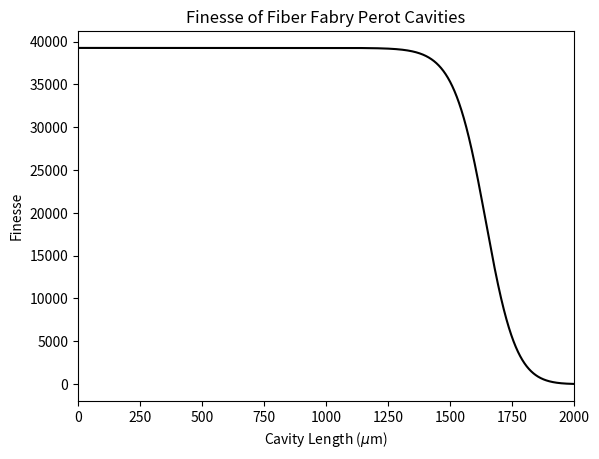
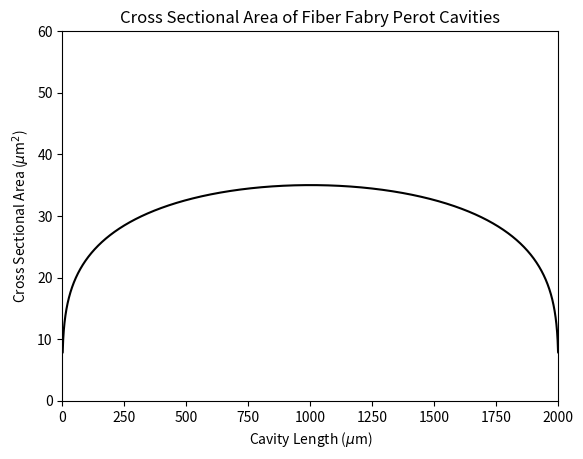
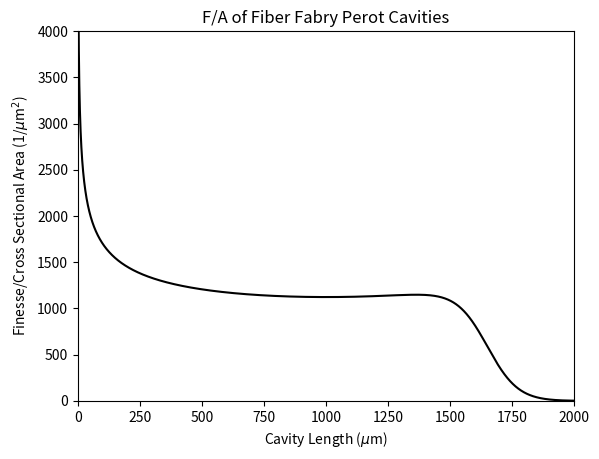
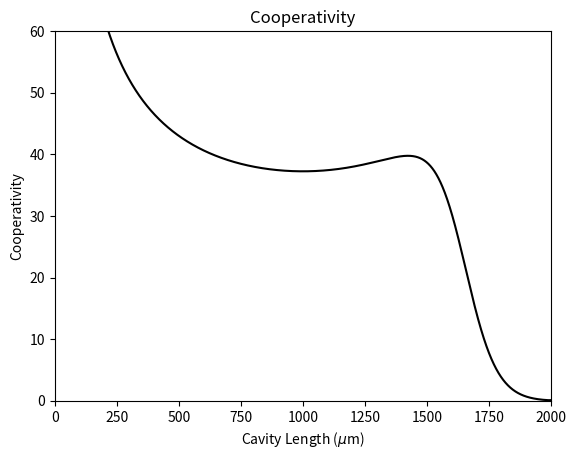

Here is the Python script that generated these plots, in order:
import numpy as np
import matplotlib.pyplot as plt
import time
import argparse

def efficiency(mode_radius,core_radius,radius_of_curvature,wavelength):
    """
    Inputs:
    mode_radius: radius of the cavity mode inside of the cavity assumed to be in microns
    core_radius: simple def, core of the field, complicated def, mode field radius of the field (extends slightly past core of fiber) assumed to be in microns
    radius_of_curvature: radius of curvature of the fiber, we are assuming a symmetric cavity ie both ROCs are the same. assumed to be in microns
    wavelength: wavelenght of light we plan to optimally use. Assumed to be in microns

    Outputs:
    efficiency: The output is the efficiency of coupling light into the fiber

    """
    #return ((2*mode_radius*core_radius)/(mode_radius**2+core_radius**2))**2
    return 4/(((mode_radius/core_radius)+(core_radius/mode_radius))**2+((np.pi*1.54*mode_radius*core_radius)/(wavelength*radius_of_curvature)))
def mode_radius_fn(radius_curvature,length_cavity,wavelength):
    """
    Inputs:
    radius_curvature: The radius of curvature of the mirror, this function assumes microns
    length_cavity: The length of the cavity, this function assumes length is in microns
    
    Outputs:
    mode_radius: The smallest the spot size gets within the cavity

    """
    return ((wavelength/(2*np.pi))**0.5)*(length_cavity*(2*radius_of_curvature-length_cavity))**0.25

def rayleigh_range(mode_radius_value, wavelength):
    """
    Inputs:
    spot_size: Smallest size inside of the cavity, assumed to be in microns
    wavelength: wavelength of light that will be used, assumed to be in microns

    Outputs:
    rayleigh_range: The rayleigh range if the system in microns

    """
    return (np.pi*mode_radius_value**2)/(wavelength)

def mode_radius_mirror_fn(cavity_length,mode_radius_value,wavelength):
    """
    Inputs:
    cavity_length: length of the cavity in microns
    mode_radius: the minimum mode waist inside of the cavity in microns
    wavelength: wavelength of interest in microns

    Outputs:
    mode_radius on the the cavity mirror

    """
    cavity_length = cavity_length/2
    rayleigh_range_value = rayleigh_range(mode_radius_value,wavelength)
    return mode_radius_value*(1+(cavity_length/rayleigh_range_value)**2)**0.5

def clipping_losses(radius_mirror,mode_radius_value):
    """
    Inputs:
    radius_mirror: radius of the mirror, this is half the diameter of the mirror if you go back to the old fiber spreadsheets, in microns
    mode_radius_value: the size of the mode when it reaches the mirror, calculated from previous mode_radius_mirror, in microns
    
    """
    return np.exp(-2*((radius_mirror)**2)/(mode_radius_value**2))
def finesse_calculations(cavity_length,mirror_diameter,mode_radius_value):
    """
    Inputs:
    cavity_length: the length of the cavity in microns
    mirror_diameter: the diameter of the mirror in microns
    mode_radius_value: the size of the mode when it reaches the mirror, calculated from previous mode_radius_mirror, in microns

    Outputs:
    Finesse: Calculates the finesse of the cavity in terms of losses
    """
    clipping_loss = clipping_losses(mirror_diameter,mode_radius_value)*2
    total_losses = 160*10**-6 # tbh i was lazy and decided a constant starting finesse value, this includes absorption,scattering, and transmission losses
    return (2*np.pi)/(clipping_loss+total_losses)

def cross_sectional_area(mode_radius):
    return np.pi*mode_radius

def diffraction_limited_spot(radius_of_curvature,mirror_diameter,wavelength):
    return (wavelength*radius_of_curvature)/(np.pi*mirror_diameter)
wavevector = lambda x: (2*np.pi)/(x) #x is wavelength and is assumed to be in microns
def cooperativity(finesse,wavevector,spot_size):
    return (24*finesse)/(np.pi*(wavevector**2)*spot_size**2)
#Defining Command Line arguments

savefig = False #decides whether or not to save the file
parser = argparse.ArgumentParser(description = "Takes in ROC and Mirror Diameter")
parser.add_argument("-m","--mirror_diameter", help = "Input mirror diameter in microns", required = False,default = 100)
parser.add_argument("-r","--radius_of_curvature", help = "Input radius of curvature in microns", required = False,default = 1000)
parser.add_argument("-s","--save",help = "If passed, enables the save, otherwise figure is displayed", required = False,default = "n")
parser.add_argument("-w","--wavelength",help = 'Wavelength of light in cavity in nanometers',required = False, default = 780)
parser.add_argument("-c","--core_fiber",help = 'This is the mode field diameter of an optical fiber in microns',required = False,default = 3)
argument = parser.parse_args()

if argument.mirror_diameter:
    arg_mir_dia = int(argument.mirror_diameter)
if argument.radius_of_curvature:
    arg_ROC = int(argument.radius_of_curvature)
if argument.save:
    if argument.save == "y":
        savefig = True
    else:
        savefig = False
if argument.wavelength:
    wavelength_nm = int(argument.wavelength)
if argument.core_fiber:
    core_radius = int(argument.core_fiber)


mirror_diameter_list = [arg_mir_dia]
ROC_list = [arg_ROC]
wavelength = wavelength_nm*10**-3
for radius_of_curvature in ROC_list:
    for diameter_mirror in mirror_diameter_list:
        radius_mirror = diameter_mirror/2
        max_cavity_length = radius_of_curvature*2
        cavity_length = np.linspace(0.01,max_cavity_length,10000)
        fig_name = str(radius_mirror*2)
        mode_radius = mode_radius_fn(radius_of_curvature,cavity_length,wavelength)
        diffraction_limited_radius_value = diffraction_limited_spot(radius_of_curvature,radius_mirror*2,wavelength)
        mode_radius[diffraction_limited_radius_value > mode_radius] = diffraction_limited_radius_value
        mode_radius_mirror = mode_radius_mirror_fn(cavity_length,mode_radius,wavelength)
        cross_sectional_area_value = cross_sectional_area(mode_radius)
        finesse = finesse_calculations(cavity_length,radius_mirror,mode_radius_mirror)
        cooperativity_values = cooperativity(finesse,wavevector(wavelength),mode_radius)
        # you can remove the quotes and look at the mode waist as a function of cavity length if you would like but i left this commented out
        #plots the mode waist and the waist at the mirror surface
        """
        plt.figure()
        plt.plot(cavity_length, mode_radius,cavity_length,mode_radius_mirror)
        #plt.ylim([0,15])
        plt.show()
        #plots the efficiency of mode collection as a function of mirror diameter
        
        plt.figure()
        plt.plot(cavity_length,efficiency(mode_radius_mirror, core_radius,radius_of_curvature,wavelength),color='black')
        plt.xlim([000,1500])
        plt.title("Coupling Efficiency for Fiber Cavities")
        plt.xlabel(r"Cavity Length ($\mu$m)")
        plt.ylabel("Coupling Efficiency")
        if savefig:
            plt.savefig("efficiency_simulations/"+fig_name+"_mirror_diameter_"+str(radius_of_curvature)+"_ROC_efficiency_curve.png")
            plt.clf()
        else:
            plt.show()
        """
        #plt.figure()
        
        
        plt.plot(cavity_length,finesse,color='black')
        plt.xlim([000,max_cavity_length])
        #plt.hlines(5000, 0,max_cavity_length,color = 'red', linestyle='dashed')
        plt.title("Finesse of Fiber Fabry Perot Cavities")
        plt.xlabel(r"Cavity Length ($\mu$m)")
        plt.ylabel("Finesse")
        if savefig:
            plt.savefig("F_Plots/"+fig_name+"_mirror_diameter_"+str(radius_of_curvature)+"_ROC_Finesse_curve.png")
            plt.clf()
        else:
            plt.show()
        
        plt.figure()
        #finesse = finesse_calculations(cavity_length,radius_mirror,mode_radius_mirror)
        plt.plot(cavity_length,cross_sectional_area_value,color='black')
        plt.xlim([0,max_cavity_length])
        plt.ylim([0,60])
        #plt.hlines(5000, 0,max_cavity_length,color = 'red', linestyle='dashed')
        plt.title("Cross Sectional Area of Fiber Fabry Perot Cavities")
        plt.xlabel(r"Cavity Length ($\mu$m)")
        plt.ylabel(r"Cross Sectional Area ($\mu$m$^2$)")
        if savefig:
            plt.savefig("A_Plots/"+fig_name+"_mirror_diameter_"+str(radius_of_curvature)+"_ROC_Cross_Sectional_Area.png")
            plt.close()
        else:
            plt.show()

        plt.figure()
        plt.plot(cavity_length,finesse/cross_sectional_area_value,color='black')
        plt.xlim([0,max_cavity_length])
        plt.ylim([0,4000])
        #plt.hlines(5000, 0,max_cavity_length,color = 'red', linestyle='dashed')
        plt.title("F/A of Fiber Fabry Perot Cavities")
        plt.xlabel(r"Cavity Length ($\mu$m)")
        plt.ylabel("Finesse/Cross Sectional Area (1/$\mu$m$^2$)")
        if savefig:
            plt.savefig("FA_Plots/"+fig_name+"_mirror_diameter_"+str(radius_of_curvature)+"_ROC_FA_Curve.png")
            plt.close()
        else:
            plt.show()
        plt.figure()
        plt.plot(cavity_length,cooperativity_values,color='black')
        plt.xlim([0,max_cavity_length])
        plt.ylim([0,60])
        #plt.hlines(5000, 0,max_cavity_length,color = 'red', linestyle='dashed')
        plt.title("Cooperativity")
        plt.xlabel(r"Cavity Length ($\mu$m)")
        plt.ylabel("Cooperativity")
        if savefig:
            #plt.savefig("FA_Plots/"+fig_name+"_mirror_diameter_"+str(radius_of_curvature)+"_ROC_FA_Curve.png")
            plt.close()
        else:
            plt.show()
        
